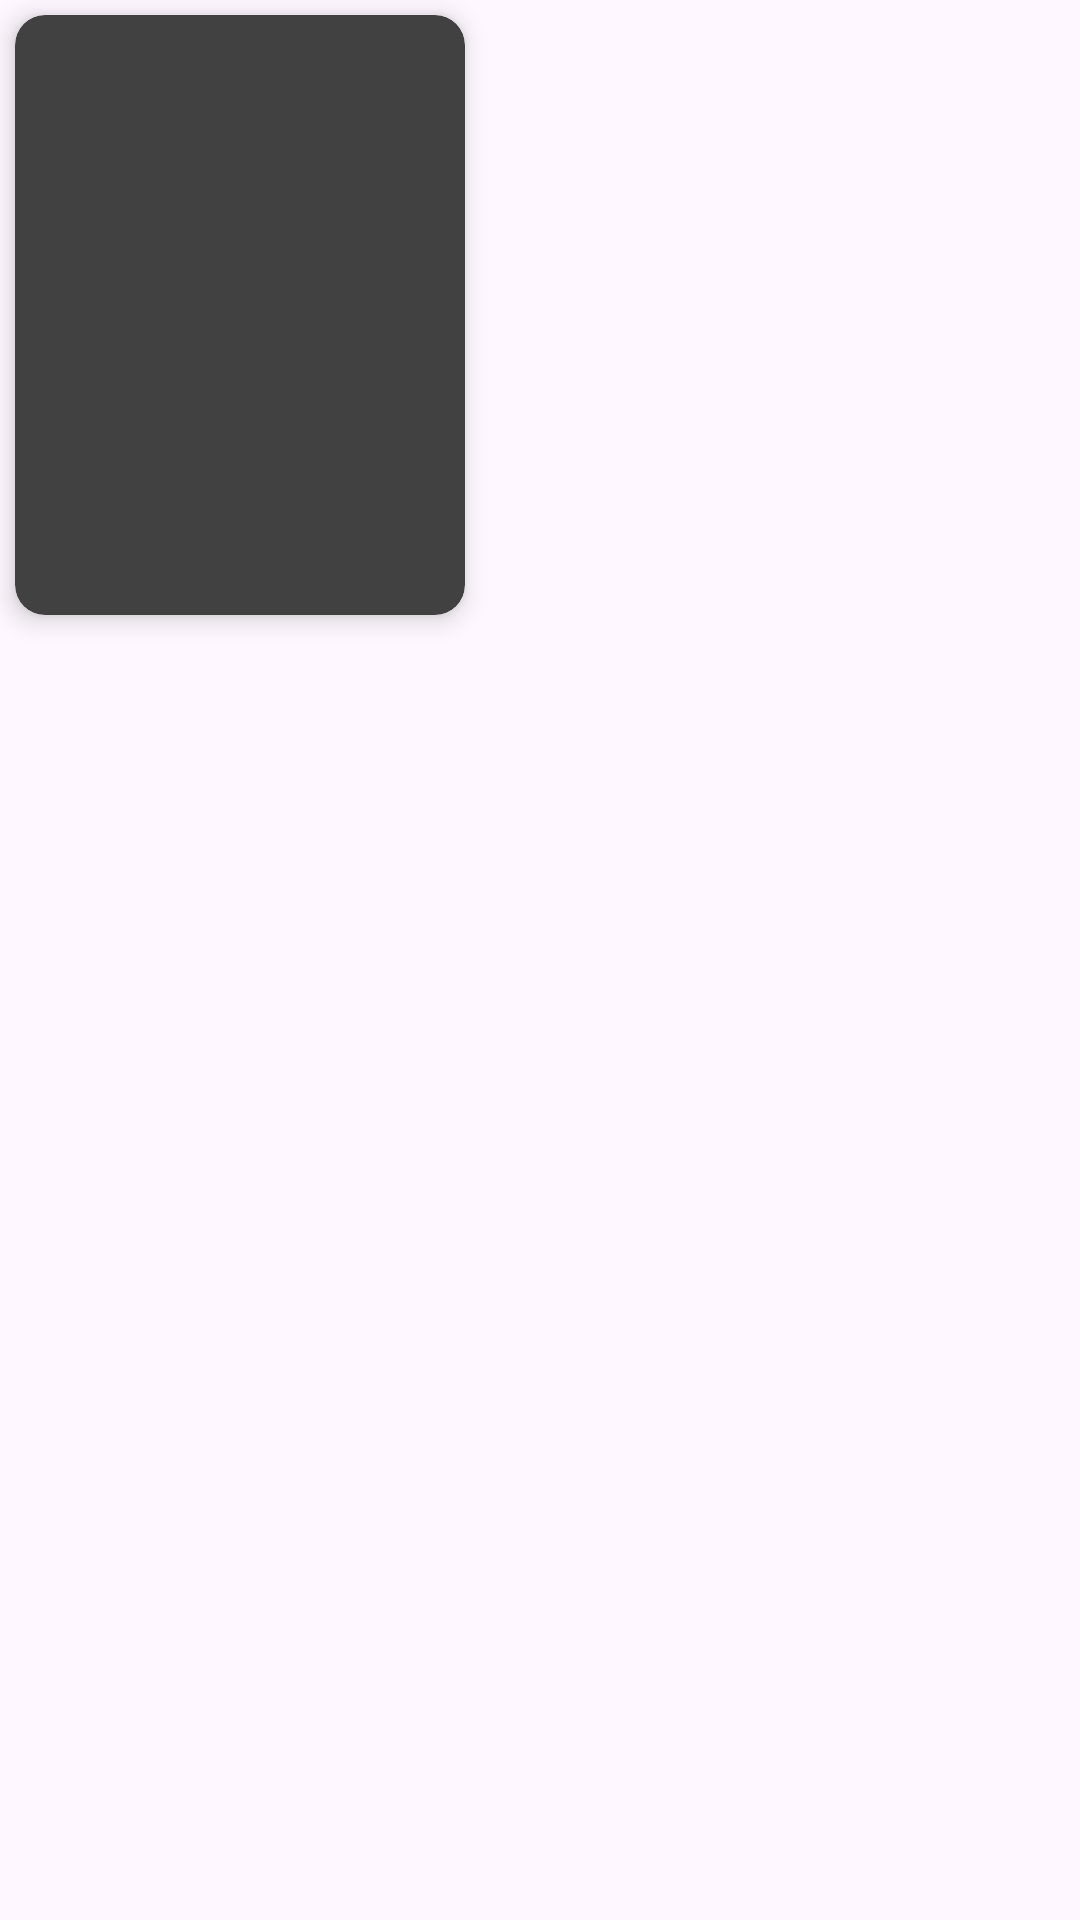

Android layout source for this screen:
<!-- AndroidManifest.xml: application theme Theme.AmazonPrimeUiDesignApp -->
<!-- res/layout/card_design_continue.xml -->
<?xml version="1.0" encoding="utf-8"?>
<LinearLayout
    xmlns:android="http://schemas.android.com/apk/res/android"
    xmlns:app="http://schemas.android.com/apk/res-auto"
    android:orientation="vertical"
    android:layout_width="wrap_content"
    android:layout_height="wrap_content">

    <androidx.cardview.widget.CardView
        android:id="@+id/cardViewContinueWatching"
        android:layout_width="150dp"
        android:layout_height="200dp"
        android:layout_margin="5dp"
        android:backgroundTint="#424141"
        app:cardCornerRadius="10dp"
        app:cardElevation="5dp"
        app:cardPreventCornerOverlap="false"
        app:cardUseCompatPadding="false">

        <androidx.constraintlayout.widget.ConstraintLayout
            android:layout_width="match_parent"
            android:layout_height="match_parent">

            <ImageView
                android:id="@+id/imageViewContinue"
                android:layout_width="wrap_content"
                android:layout_height="wrap_content"
                android:scaleType="centerCrop"
                app:layout_constraintEnd_toEndOf="parent"
                app:layout_constraintStart_toStartOf="parent"
                app:layout_constraintTop_toTopOf="parent"
                app:srcCompat="@drawable/euphoria"/>
        </androidx.constraintlayout.widget.ConstraintLayout>
    </androidx.cardview.widget.CardView>

</LinearLayout>
<!-- resources referenced by this layout -->
<resources>
  <style name="Theme.AmazonPrimeUiDesignApp" parent="Base.Theme.AmazonPrimeUiDesignApp" />
  <style name="Base.Theme.AmazonPrimeUiDesignApp" parent="Theme.Material3.DayNight.NoActionBar">
          
          
          <item name="android:statusBarColor">@color/black</item>
      </style>
  <!-- not gathered from this repository: default colours our renderer supplied (Android Studio template values) -->
  <color name="black">#FF000000</color>
</resources>
